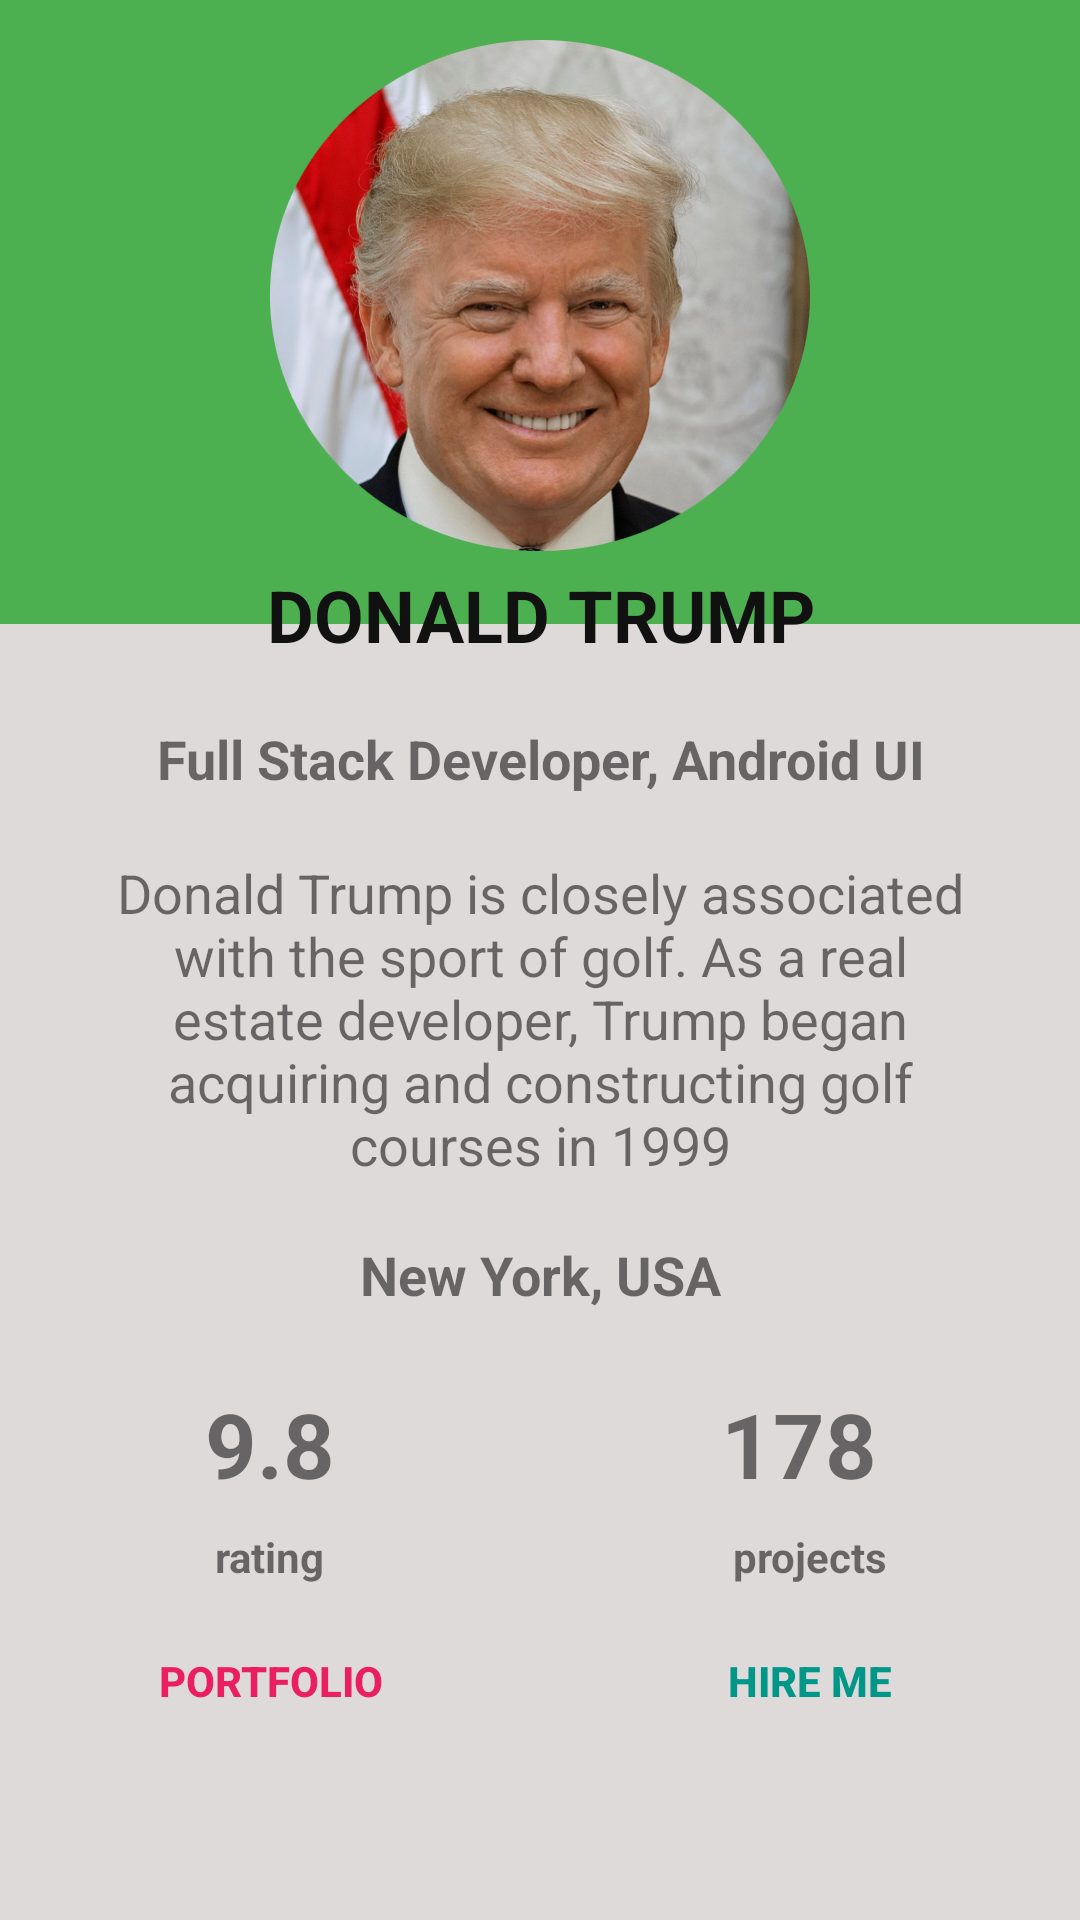

Layout XML and referenced resources for this Android screen:
<!-- AndroidManifest.xml: application theme Theme.Lab2_18064861_MaiThanhTrong -->
<!-- res/layout/activity_main.xml -->
<?xml version="1.0" encoding="utf-8"?>
<androidx.constraintlayout.widget.ConstraintLayout xmlns:android="http://schemas.android.com/apk/res/android"
    xmlns:app="http://schemas.android.com/apk/res-auto"
    xmlns:tools="http://schemas.android.com/tools"
    android:layout_width="match_parent"
    android:layout_height="match_parent"
    android:background="#DFDADA"
    tools:context=".MainActivity">

    <View
        android:id="@+id/view"
        android:layout_width="421dp"
        android:layout_height="208dp"
        android:background="#4CAF50"
        app:layout_constraintEnd_toEndOf="parent"
        app:layout_constraintStart_toStartOf="parent"
        app:layout_constraintTop_toTopOf="parent" />

    <View
        android:id="@+id/view2"
        android:layout_width="334dp"
        android:layout_height="349dp"
        android:layout_marginTop="112dp"
        android:background="@drawable/layout_bg"
        app:layout_constraintEnd_toEndOf="parent"
        app:layout_constraintHorizontal_bias="0.494"
        app:layout_constraintStart_toStartOf="parent"
        app:layout_constraintTop_toTopOf="@+id/view" />

    <ImageView
        android:id="@+id/imageView"
        android:layout_width="180dp"
        android:layout_height="173dp"
        android:layout_marginBottom="276dp"
        app:layout_constraintBottom_toBottomOf="@+id/view2"
        app:layout_constraintEnd_toEndOf="@+id/view2"
        app:layout_constraintStart_toStartOf="@+id/view2"
        app:srcCompat="@drawable/donald_trump_circle_img" />

    <TextView
        android:id="@+id/textView2"
        android:layout_width="wrap_content"
        android:layout_height="wrap_content"
        android:layout_marginBottom="240dp"
        android:text="DONALD TRUMP"
        android:textColor="#121111"
        android:textSize="24sp"
        android:textStyle="bold"
        app:layout_constraintBottom_toBottomOf="@+id/view2"
        app:layout_constraintEnd_toEndOf="@+id/view2"
        app:layout_constraintHorizontal_bias="0.503"
        app:layout_constraintStart_toStartOf="@+id/view2" />

    <TextView
        android:id="@+id/textView3"
        android:layout_width="wrap_content"
        android:layout_height="wrap_content"
        android:layout_marginBottom="196dp"
        android:text="Full Stack Developer, Android UI"
        android:textSize="18sp"
        android:textStyle="bold"
        app:layout_constraintBottom_toBottomOf="@+id/view2"
        app:layout_constraintEnd_toEndOf="@+id/view2"
        app:layout_constraintHorizontal_bias="0.506"
        app:layout_constraintStart_toStartOf="@+id/view2" />

    <TextView
        android:id="@+id/textView4"
        android:layout_width="289dp"
        android:layout_height="115dp"
        android:layout_marginBottom="64dp"
        android:gravity="center"
        android:text="Donald Trump is closely associated with the sport of golf. As a real estate developer, Trump began acquiring and constructing golf courses in 1999"
        android:textSize="18sp"
        app:layout_constraintBottom_toBottomOf="@+id/view2"
        app:layout_constraintEnd_toEndOf="parent"
        app:layout_constraintStart_toStartOf="parent" />

    <TextView
        android:id="@+id/textView5"
        android:layout_width="wrap_content"
        android:layout_height="wrap_content"
        android:layout_marginBottom="24dp"
        android:text="New York, USA"
        android:textSize="18sp"
        android:textStyle="bold"
        app:layout_constraintBottom_toBottomOf="@+id/view2"
        app:layout_constraintEnd_toEndOf="@+id/view2"
        app:layout_constraintHorizontal_bias="0.502"
        app:layout_constraintStart_toStartOf="@+id/view2" />

    <androidx.constraintlayout.widget.Guideline
        android:id="@+id/guideline"
        android:layout_width="wrap_content"
        android:layout_height="wrap_content"
        android:orientation="vertical"
        app:layout_constraintGuide_percent=".50" />

    <TextView
        android:id="@+id/textView6"
        android:layout_width="wrap_content"
        android:layout_height="wrap_content"
        android:text="9.8"
        android:textSize="30sp"
        android:textStyle="bold"
        app:layout_constraintEnd_toEndOf="parent"
        app:layout_constraintEnd_toStartOf="@+id/guideline"
        app:layout_constraintHorizontal_bias="0.5"
        app:layout_constraintStart_toStartOf="parent"
        app:layout_constraintTop_toBottomOf="@+id/view2" />

    <TextView
        android:id="@+id/textView7"
        android:layout_width="wrap_content"
        android:layout_height="wrap_content"
        android:layout_marginTop="8dp"
        android:text="rating"
        android:textStyle="bold"
        app:layout_constraintEnd_toEndOf="parent"
        app:layout_constraintEnd_toStartOf="@+id/guideline"
        app:layout_constraintHorizontal_bias="0.5"
        app:layout_constraintStart_toStartOf="parent"
        app:layout_constraintTop_toBottomOf="@+id/textView6" />

    <TextView
        android:id="@+id/textView8"
        android:layout_width="wrap_content"
        android:layout_height="wrap_content"
        android:text="178 "
        android:textSize="30sp"
        android:textStyle="bold"
        app:layout_constraintEnd_toEndOf="parent"
        app:layout_constraintHorizontal_bias="0.5"
        app:layout_constraintStart_toEndOf="@+id/textView6"
        app:layout_constraintStart_toStartOf="@+id/guideline"
        app:layout_constraintTop_toBottomOf="@+id/view2" />

    <TextView
        android:id="@+id/textView9"
        android:layout_width="wrap_content"
        android:layout_height="wrap_content"
        android:layout_marginTop="8dp"
        android:text="projects"
        android:textStyle="bold"
        app:layout_constraintEnd_toEndOf="parent"
        app:layout_constraintHorizontal_bias="0.5"
        app:layout_constraintStart_toEndOf="@+id/textView7"
        app:layout_constraintStart_toStartOf="@+id/guideline"
        app:layout_constraintTop_toBottomOf="@+id/textView8" />

    <Button
        android:id="@+id/button"
        android:layout_width="0dp"
        android:layout_height="wrap_content"
        android:layout_marginStart="24dp"
        android:layout_marginTop="8dp"
        android:layout_marginEnd="24dp"
        android:background="@drawable/layout_bg"
        android:text="PORTFOLIO"
        android:textColor="#E91E63"
        android:textStyle="bold"
        app:layout_constraintEnd_toStartOf="@+id/guideline"
        app:layout_constraintStart_toStartOf="parent"
        app:layout_constraintTop_toBottomOf="@+id/textView7" />

    <Button
        android:id="@+id/button2"
        android:layout_width="0dp"
        android:layout_height="wrap_content"
        android:layout_marginStart="24dp"
        android:layout_marginTop="8dp"
        android:layout_marginEnd="24dp"
        android:accessibilityLiveRegion="polite"
        android:background="@drawable/layout_bg"
        android:text="HIRE ME"
        android:textColor="#009688"
        android:textStyle="bold"
        app:layout_constraintEnd_toEndOf="parent"
        app:layout_constraintHorizontal_bias="0.5"
        app:layout_constraintStart_toEndOf="@+id/button"
        app:layout_constraintStart_toStartOf="@+id/guideline"
        app:layout_constraintTop_toBottomOf="@+id/textView9" />

</androidx.constraintlayout.widget.ConstraintLayout>
<!-- resources referenced by this layout -->
<resources>
  <!-- drawable donald_trump_circle_img: png bitmap (drawable-v24, 394237 bytes) -->
  <style name="Theme.Lab2_18064861_MaiThanhTrong" parent="Theme.MaterialComponents.DayNight.DarkActionBar">
          
          <item name="colorPrimary">@color/purple_500</item>
          <item name="colorPrimaryVariant">@color/purple_700</item>
          <item name="colorOnPrimary">@color/white</item>
          
          <item name="colorSecondary">@color/teal_200</item>
          <item name="colorSecondaryVariant">@color/teal_700</item>
          <item name="colorOnSecondary">@color/black</item>
          
          <item name="android:statusBarColor" tools:targetApi="l">?attr/colorPrimaryVariant</item>
          
      </style>
  <!-- not gathered from this repository: default colours our renderer supplied (Android Studio template values) -->
  <color name="purple_500">#FF6200EE</color>
  <color name="purple_700">#FF3700B3</color>
  <color name="teal_200">#FF03DAC5</color>
  <color name="teal_700">#FF018786</color>
  <color name="black">#FF000000</color>
  <color name="white">#FFFFFFFF</color>
</resources>
